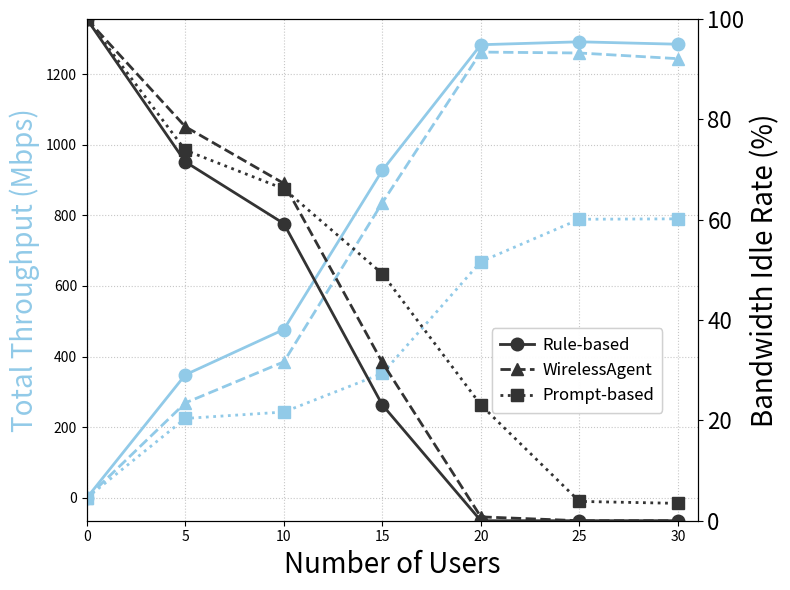

Here is the Python script that generated this plot:
# center of HKUST Campus
# This code is used to plot the throughput and idle rate of different methods
import matplotlib.pyplot as plt

x = [0, 5, 10, 15, 20, 25, 30]
Y_rule_thro = [0,348.53, 476.78, 927.28, 1282.97, 1291.25, 1284.41]
Y_llm_thro =  [0, 225, 243.14, 352.26, 668.86, 788.86, 790.11]
Y_agent_thro = [0,268.93,385.21,835.74,1262.15,1259.58,1243.49]

# idle rate
Y_rule_idle = [100, 71.54, 59.23, 23.08, 0.0, 0.0, 0.0]
Y_llm_idle =   [100, 73.85, 66.15, 49.23, 23.08, 3.85, 3.46]
Y_agent_idle = [100, 78.54,67.23,31.54,0.77,0.0,0.0]

# plot
fig, ax1 = plt.subplots(figsize=(8, 6))
ax2 = ax1.twinx()

# color map
COLOR_MAP = {
    'Rule-based': '#91CAE8',
    'Prompt-based': '#91CAE8',
    'WirelessAgent': '#91CAE8'
}


ax1.plot(x, Y_rule_thro, color=COLOR_MAP['Rule-based'], linestyle='-', 
        linewidth=2, marker='o', markersize=9, label='_nolegend_')
ax1.plot(x, Y_agent_thro, color=COLOR_MAP['WirelessAgent'], linestyle='--',
        linewidth=2, marker='^', markersize=9, label='_nolegend_')
ax1.plot(x, Y_llm_thro, color=COLOR_MAP['Prompt-based'], linestyle=':',
        linewidth=2, marker='s', markersize=9, label='_nolegend_')

# color map
COLOR_MAP = {
    'Rule-based': '#333333',
    'Prompt-based': '#333333',
    'WirelessAgent': '#333333'
}

ax2.plot(x, Y_rule_idle, color=COLOR_MAP['Rule-based'], linestyle='-',
        linewidth=2, marker='o', markersize=9, label='Rule-based')
ax2.plot(x, Y_agent_idle, color=COLOR_MAP['WirelessAgent'], linestyle='--',
        linewidth=2, marker='^', markersize=9, label='WirelessAgent')
ax2.plot(x, Y_llm_idle, color=COLOR_MAP['Prompt-based'], linestyle=':',
        linewidth=2, marker='s', markersize=9, label='Prompt-based')


ax1.set_xlabel('Number of Users', fontsize=20)
ax1.set_ylabel('Total Throughput (Mbps)', color='#91CAE8', fontsize=20)
ax2.set_ylabel('Bandwidth Idle Rate (%)', fontsize=20)


handles, labels = ax2.get_legend_handles_labels()
legend = ax1.legend(handles, labels,
                  loc='upper left',
                  bbox_to_anchor=(0.65, 4/10),
                  frameon=True,
                  fontsize=12,
                  ncol=1,
                  borderpad=0.5,
                  handletextpad=0.5,
                  labelspacing=0.5)



ax1.add_artist(legend)

plt.xticks(fontsize=16)
plt.yticks(fontsize=16)
ax1.set_xlim(0, 31)
ax1.grid(True, linestyle=':', alpha=0.7)
ax2.set_ylim(0, 100)
plt.tight_layout()

output_path = r'F:\code\draw\picture\Plot_Throughput_north.png'
plt.savefig(output_path, dpi=500, bbox_inches='tight')
print(f'Figure saved to {output_path}')

plt.show()
